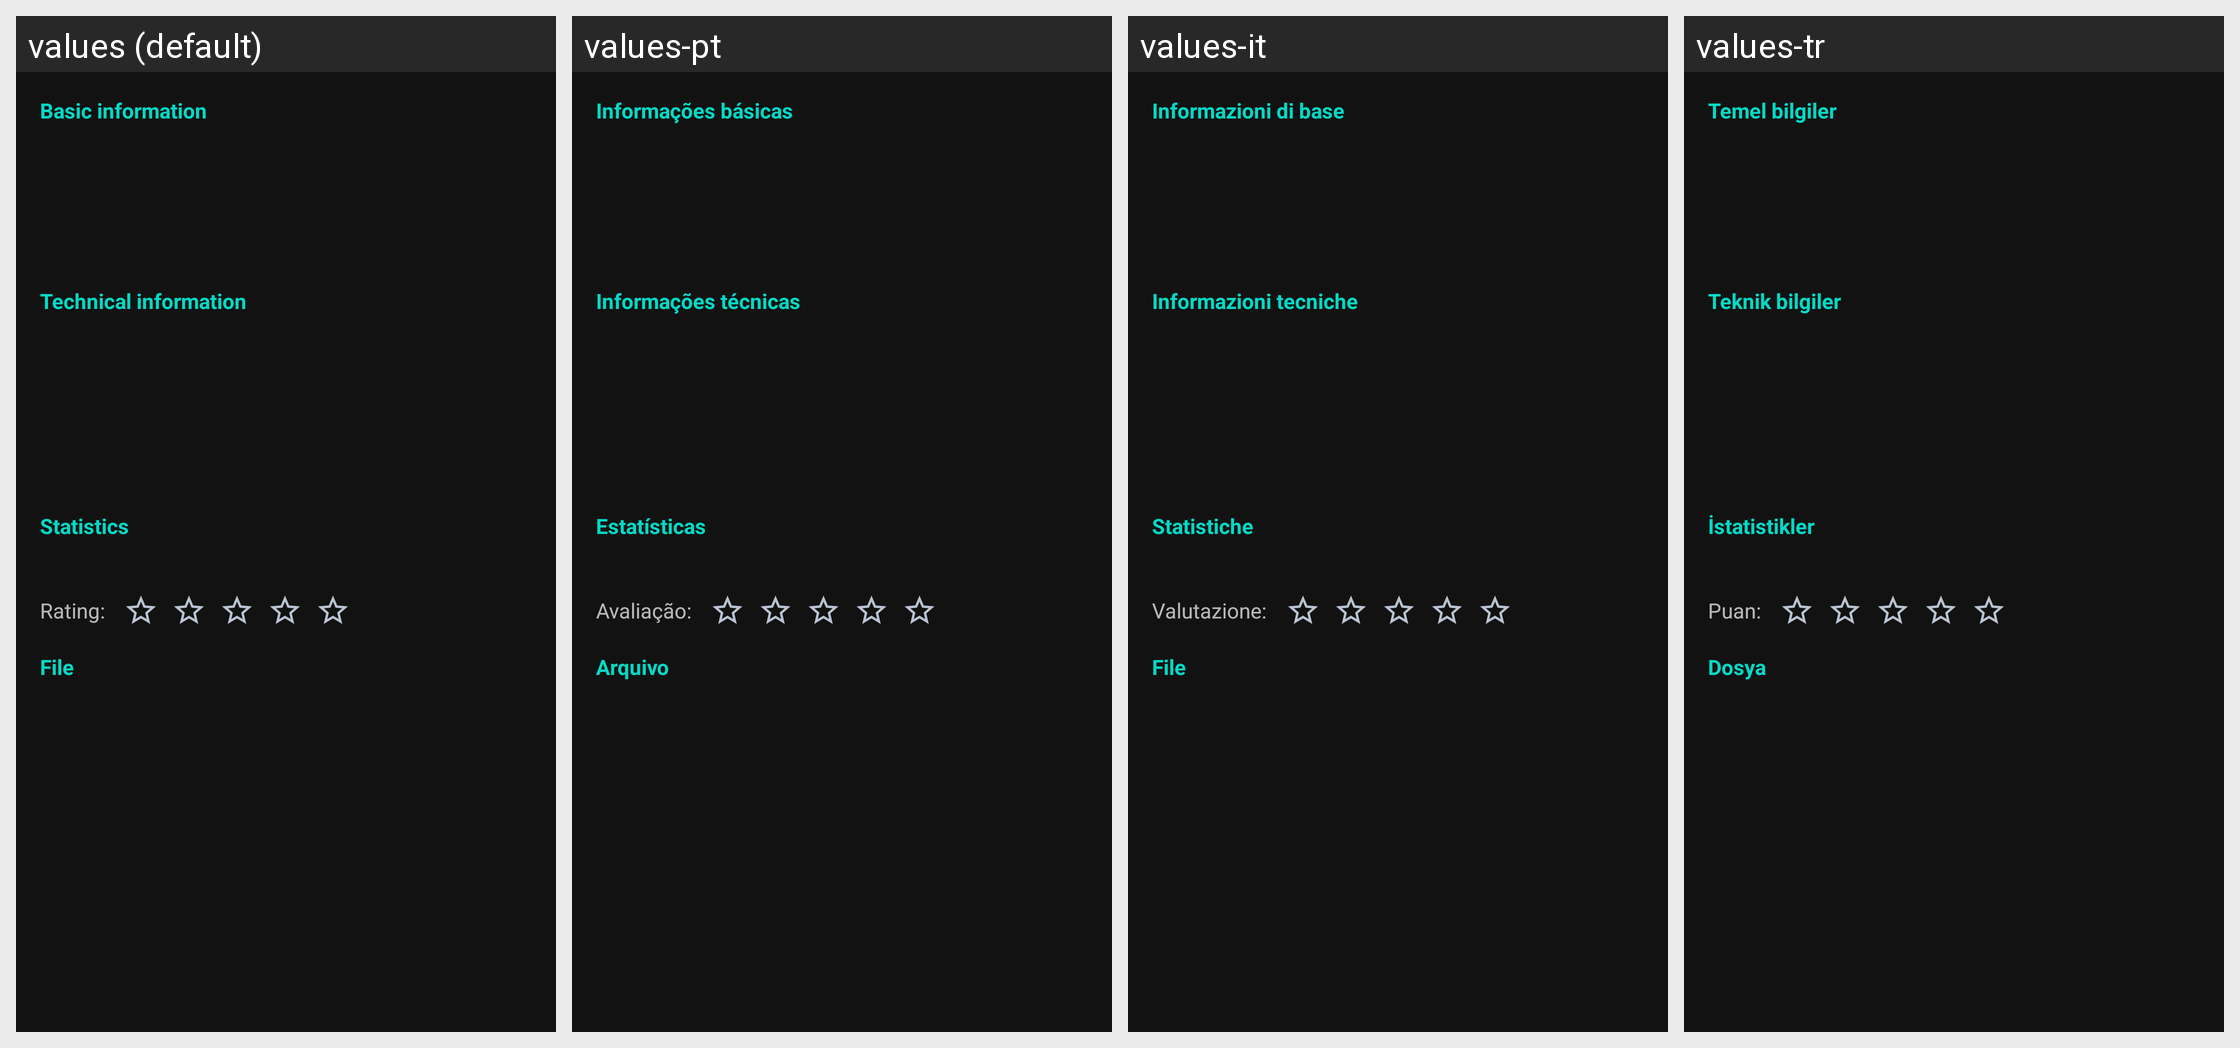

Strings drawn on this Android screen and how each of the app's shown locales translates them:
Android screen res/layout/dialog_track_info.xml rendered under 4 locales, left to right: values (default), values-pt, values-it, values-tr. Device: Nexus 5 (rendered at 1080×1920; each locale shown at half size, 540×960, under a caption strip naming it); theme Theme.A2U.
Other locales in the repository, not shown: values-de, values-el, values-es, values-fr, values-in, values-nl, values-pl, values-ro, values-ru, values-uk.
Strings drawn on this screen, with the default value and each locale's value (text and hints the layout hard-codes, and strings that could not be matched under every locale, appear in the picture but are not listed):

music_info_section_basic
  values: Basic information
  values-pt: Informações básicas
  values-it: Informazioni di base
  values-tr: Temel bilgiler

music_info_section_technical
  values: Technical information
  values-pt: Informações técnicas
  values-it: Informazioni tecniche
  values-tr: Teknik bilgiler

music_info_section_stats
  values: Statistics
  values-pt: Estatísticas
  values-it: Statistiche
  values-tr: İstatistikler

music_info_rating
  values: Rating:
  values-pt: Avaliação:
  values-it: Valutazione:
  values-tr: Puan:

music_info_section_file
  values: File
  values-pt: Arquivo
  values-it: File
  values-tr: Dosya
